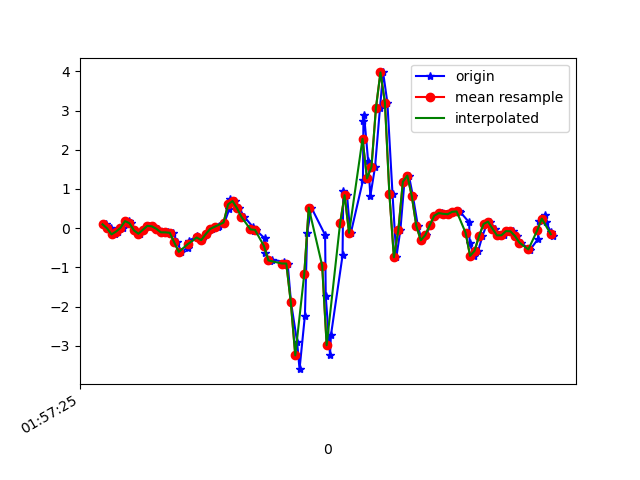

Source data for this figure (header and first rows):
1617847045896, 542689514799897, 0.09843002, 0.44906357, -0.11718909
1617847045919, 542689533825673, -0.004195, 0.1766, -0.06099
1617847045935, 542689552876265, -0.1581, -0.06773, -0.1123
1617847045951, 542689571902041, -0.08727, 0.4026, -0.1441
1617847045971, 542689590927817, 0.008022, 0.01779, -0.1367
1617847045998, 542689609949113, 0.1803, 0.04101, -0.1856
1617847046008, 542689628974489, 0.1265, 0.2866, -0.1697
1617847046027, 542689647999833, -0.05673, -0.07872, -0.1209
1617847046047, 542689667025177, -0.1423, 0.07033, -0.1734
1617847046067, 542689686050553, -0.03963, 0.2768, -0.2088
1617847046088, 542689705075897, 0.06056, -0.2107, -0.1648
1617847046106, 542689724099513, 0.0459, -0.05307, -0.2308
1617847046128, 542689743124761, -0.01641, 0.256, -0.2369
1617847046152, 542689762149977, -0.1056, -0.05673, -0.188
1617847046173, 542689781175257, -0.1068, -0.2901, -0.2394
1617847046195, 542689800225305, -0.1178, 0.2426, -0.2638
1617847046214, 542689819254873, -0.3634, -0.1532, -0.1563
1617847046231, 542689838280345, -0.6053, -0.4294, -0.1367
1617847046262, 542689857305817, -0.5002, -0.5552, -0.09153
1617847046265, 542689876331289, -0.317, -0.3622, -0.127
1617847046303, 542689895356761, -0.2107, -0.3206, -0.1722
1617847046306, 542689914423929, -0.2632, -0.3047, -0.2113
1617847046324, 542689933450169, -0.306, -0.3426, -0.1942
1617847046347, 542689952476345, -0.1545, -0.4208, -0.2052
1617847046368, 542689971502521, -0.02008, -0.554, -0.3041
1617847046395, 542689990528825, 0.0178, -0.7531, -0.502
1617847046399, 542690009555001, 0.05323, -0.9413, -0.7195
1617847046424, 542690028498681, 0.1436, -1.142, -0.8918
1617847046445, 542690047521849, 0.4772, -1.216, -1.009
1617847046449, 542690066569849, 0.7374, -1.274, -1.048
1617847046473, 542690085593017, 0.6934, -1.314, -1.003
1617847046490, 542690104616249, 0.5077, -1.296, -0.8808
1617847046513, 542690123679929, 0.2854, -1.155, -0.7244
1617847046553, 542690142704441, 0.01902, -0.9462, -0.5314
1617847046557, 542690161728953, -0.08116, -0.6603, -0.3322
1617847046564, 542690180753401, -0.04329, -0.2302, -0.1013
1617847046604, 542690199777977, -0.2632, 0.2915, 0.1968
1617847046607, 542690218821177, -0.6371, 0.906, 0.5621
1617847046628, 542690237846201, -0.8411, 1.632, 1.09
1617847046638, 542690256896057, -0.8044, 2.481, 1.585
1617847046688, 542690275921145, -0.8557, 3.369, 1.935
1617847046690, 542690294946169, -0.9474, 4.382, 2.293
1617847046706, 542690313971193, -0.9022, 5.269, 2.725
1617847046721, 542690333000057, -1.894, 6.038, 3.015
1617847046748, 542690352025209, -2.895, 6.543, 3.34
1617847046759, 542690371050425, -3.597, 6.431, 3.397
1617847046783, 542690390075513, -2.229, 6.484, 3.265
1617847046793, 542690409125497, -0.1178, 6.28, 2.76
1617847046812, 542690428165049, 0.5236, 5.82, 2.046
1617847046873, 542690447190521, -0.1716, 4.816, 1.503
1617847046876, 542690466216057, -1.743, 3.597, 0.9347
1617847046895, 542690485241593, -3.234, 2.069, 0.6354
1617847046899, 542690504267001, -2.737, 0.8547, 0.3507
1617847046951, 542690523302649, -0.6933, 0.4039, -0.1001
1617847046954, 542690542328313, 0.9451, 0.1668, -0.4458
1617847046971, 542690561378809, 0.84, -0.3756, -0.6413
1617847046985, 542690580404601, -0.1166, -1.184, -0.6816
1617847046988, 542690599430265, -0.1203, -1.848, -0.8441
1617847047042, 542690618456057, 1.22, -2.305, -1.159
1617847047044, 542690637607342, 2.741, -2.729, -1.479
1617847047047, 542690656633006, 2.885, -3.234, -1.628
... 45 more rows
